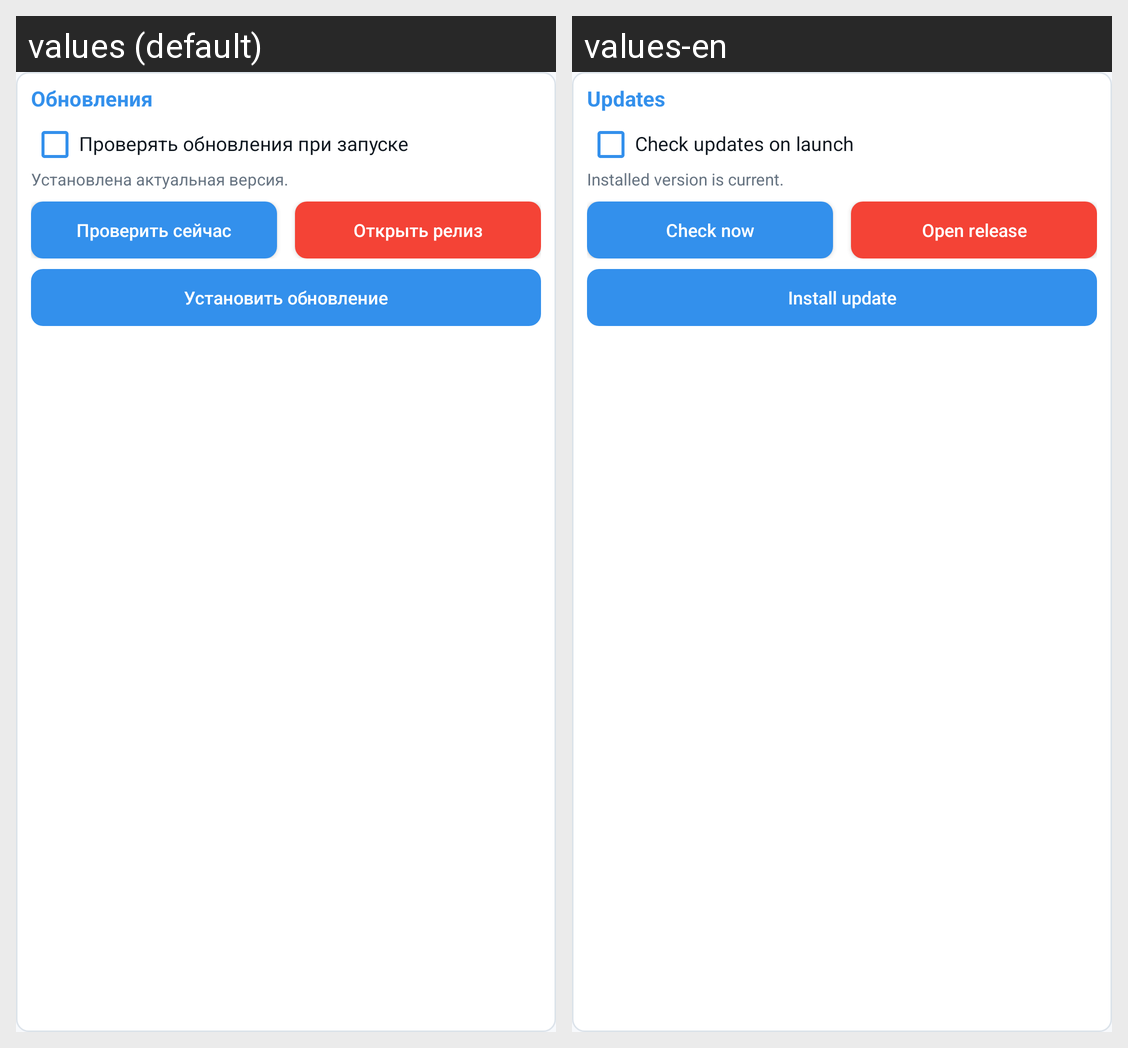

Translations of the strings shown on this Android screen, per locale in the grid:
Android screen res/layout/view_updates.xml rendered under 2 locales, left to right: values (default), values-en. Device: Nexus 5 (rendered at 1080×1920; each locale shown at half size, 540×960, under a caption strip naming it); theme AppTheme.
Strings drawn on this screen, with the default value and each locale's value (text and hints the layout hard-codes, and strings that could not be matched under every locale, appear in the picture but are not listed):

updates
  values: Обновления
  values-en: Updates

check_updates_start
  values: Проверять обновления при запуске
  values-en: Check updates on launch

up_to_date
  values: Установлена актуальная версия.
  values-en: Installed version is current.

check_now
  values: Проверить сейчас
  values-en: Check now

open_release
  values: Открыть релиз
  values-en: Open release

install_update
  values: Установить обновление
  values-en: Install update
